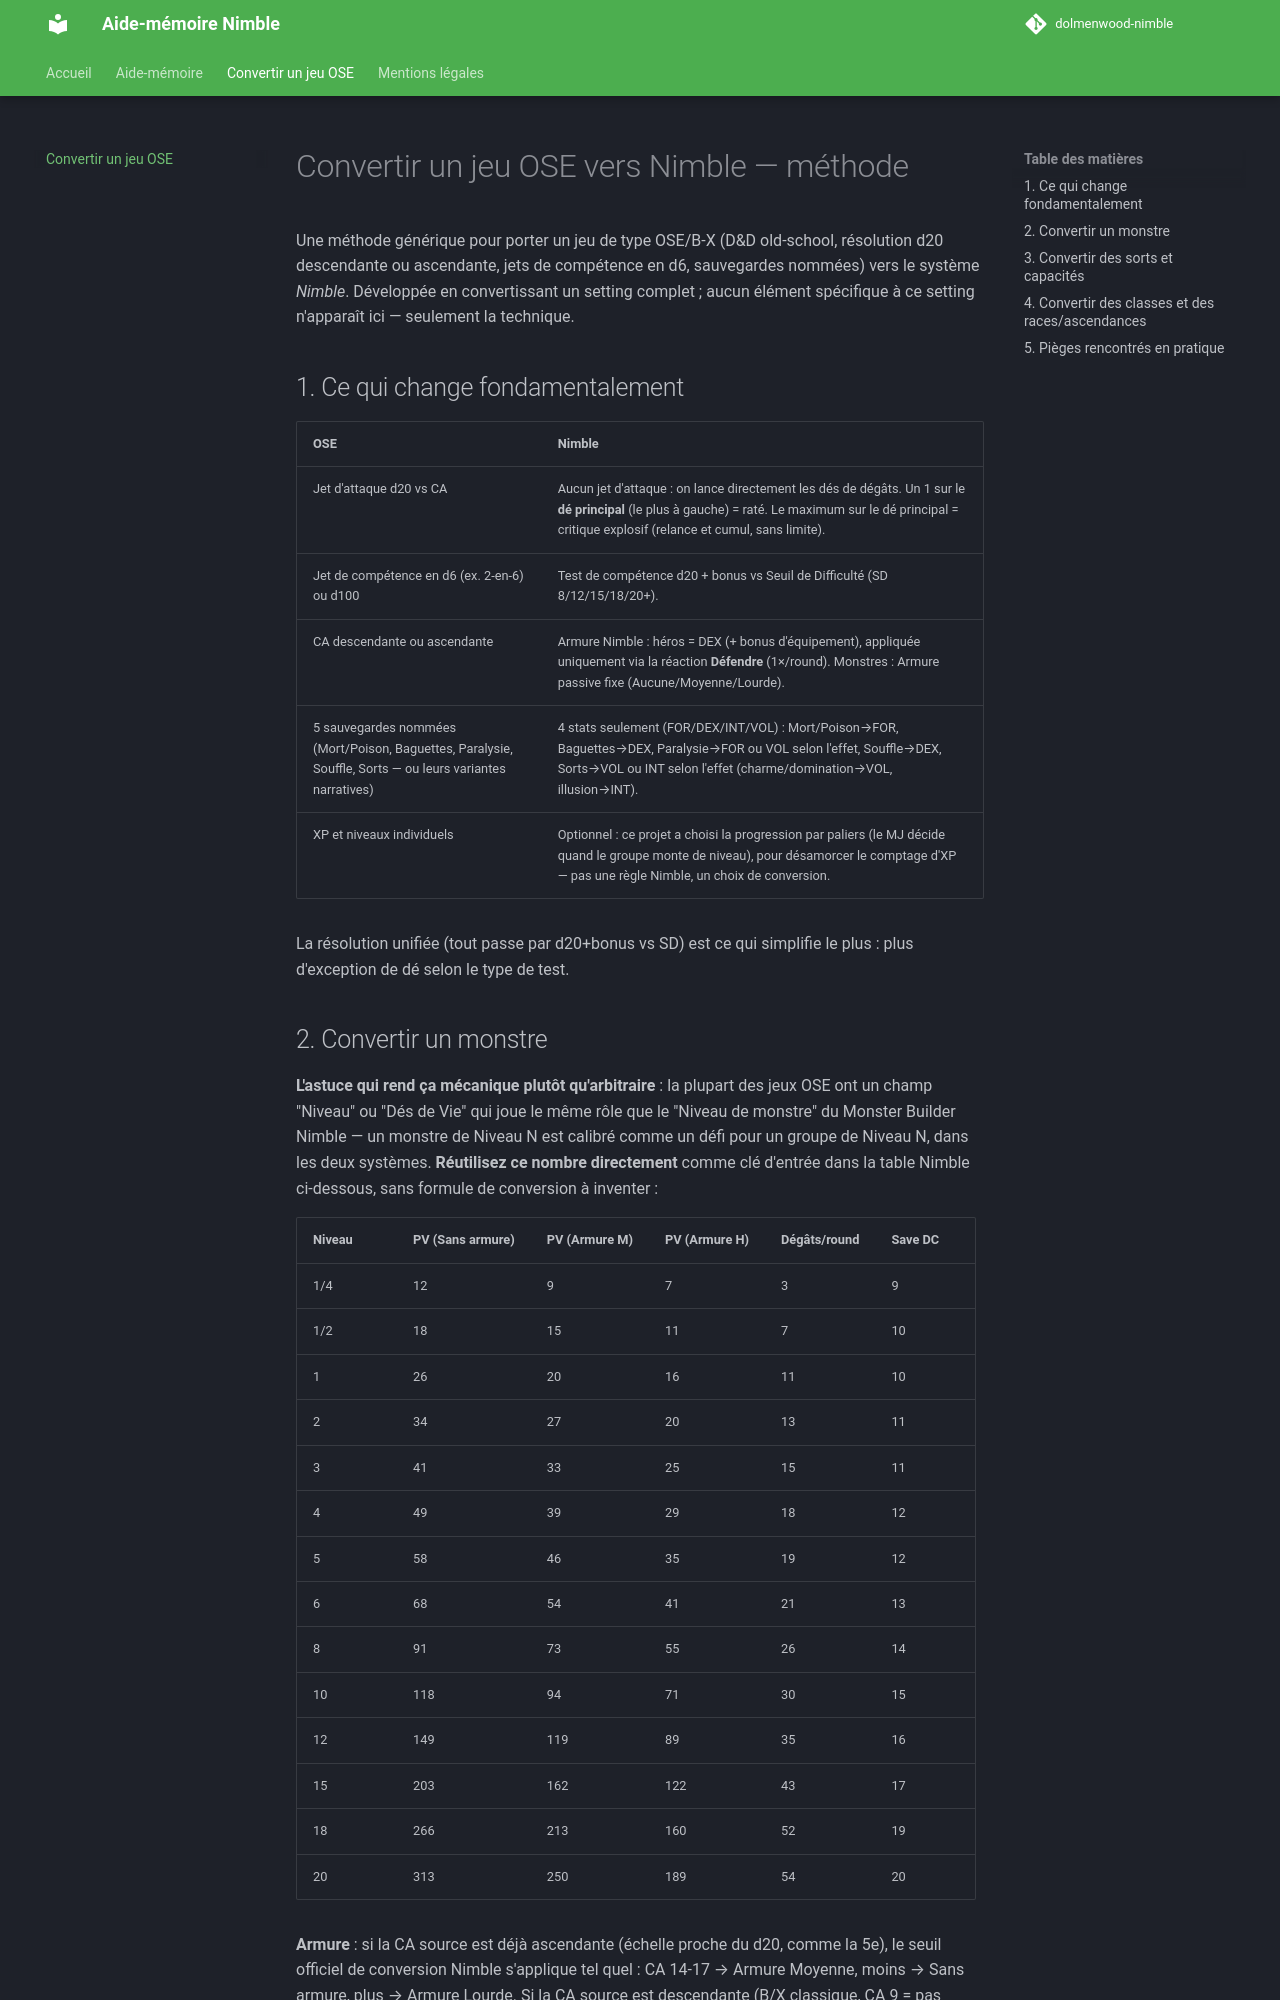

repository: fredben78/OSE-nimble · page: methode-conversion-ose/index.html · generator: mkdocs

# Convertir un jeu OSE vers Nimble — méthode

Une méthode générique pour porter un jeu de type OSE/B-X (D&D old-school, résolution d20 descendante ou ascendante, jets de compétence en d6, sauvegardes nommées) vers le système *Nimble*. Développée en convertissant un setting complet ; aucun élément spécifique à ce setting n'apparaît ici — seulement la technique.

## 1. Ce qui change fondamentalement

| OSE | Nimble |
|---|---|
| Jet d'attaque d20 vs CA | Aucun jet d'attaque : on lance directement les dés de dégâts. Un 1 sur le **dé principal** (le plus à gauche) = raté. Le maximum sur le dé principal = critique explosif (relance et cumul, sans limite). |
| Jet de compétence en d6 (ex. 2-en-6) ou d100 | Test de compétence d20 + bonus vs Seuil de Difficulté (SD 8/12/15/18/20+). |
| CA descendante ou ascendante | Armure Nimble : héros = DEX (+ bonus d'équipement), appliquée uniquement via la réaction **Défendre** (1×/round). Monstres : Armure passive fixe (Aucune/Moyenne/Lourde). |
| 5 sauvegardes nommées (Mort/Poison, Baguettes, Paralysie, Souffle, Sorts — ou leurs variantes narratives) | 4 stats seulement (FOR/DEX/INT/VOL) : Mort/Poison→FOR, Baguettes→DEX, Paralysie→FOR ou VOL selon l'effet, Souffle→DEX, Sorts→VOL ou INT selon l'effet (charme/domination→VOL, illusion→INT). |
| XP et niveaux individuels | Optionnel : ce projet a choisi la progression par paliers (le MJ décide quand le groupe monte de niveau), pour désamorcer le comptage d'XP — pas une règle Nimble, un choix de conversion. |

La résolution unifiée (tout passe par d20+bonus vs SD) est ce qui simplifie le plus : plus d'exception de dé selon le type de test.
